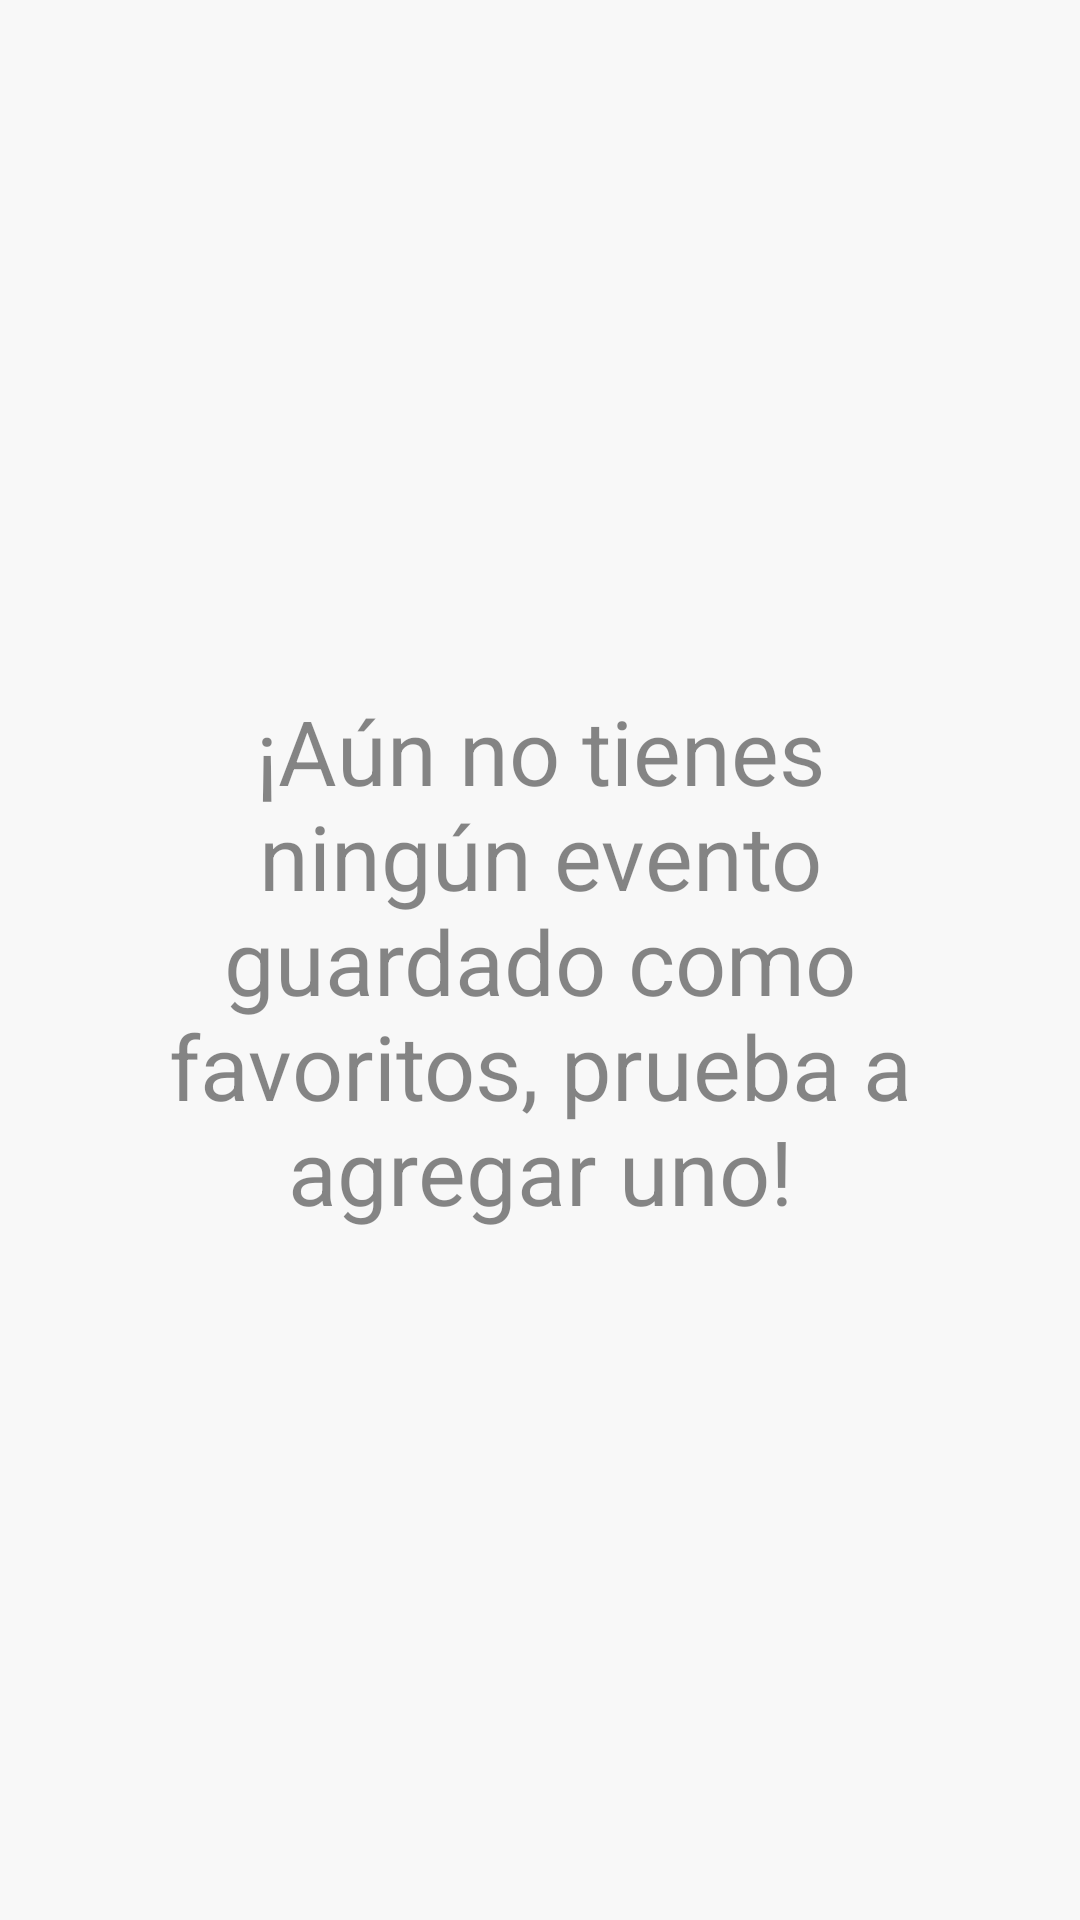

Here is an Android app screen rendered from its layout file. Give the layout XML and the strings, colors and styles it references.
<!-- AndroidManifest.xml: application theme Theme.MyEvents -->
<!-- res/layout/fragment_favorites.xml -->
<?xml version="1.0" encoding="utf-8"?>
<androidx.constraintlayout.widget.ConstraintLayout xmlns:android="http://schemas.android.com/apk/res/android"
    xmlns:app="http://schemas.android.com/apk/res-auto"
    xmlns:tools="http://schemas.android.com/tools"
    android:layout_width="match_parent"
    android:layout_height="match_parent"
    tools:context=".ui.location.ui.LocationFragment">

    <androidx.recyclerview.widget.RecyclerView
        android:id="@+id/rv_favorites"
        android:layout_width="match_parent"
        android:layout_height="match_parent"
        app:layout_constraintBottom_toBottomOf="parent"
        app:layout_constraintEnd_toEndOf="parent"
        app:layout_constraintStart_toStartOf="parent"
        app:layout_constraintTop_toTopOf="parent">
    </androidx.recyclerview.widget.RecyclerView>

    <TextView
        android:id="@+id/txtNoEvents"
        android:text="@string/no_favorites"
        android:textAppearance="@style/TextAppearanceH1"
        app:layout_constraintTop_toTopOf="parent"
        app:layout_constraintBottom_toBottomOf="parent"
        app:layout_constraintStart_toStartOf="parent"
        app:layout_constraintEnd_toEndOf="parent"
        android:layout_marginHorizontal="@dimen/dimen40"
        android:gravity="center"
        android:layout_width="0dp"
        android:layout_height="wrap_content">
    </TextView>

</androidx.constraintlayout.widget.ConstraintLayout>
<!-- resources referenced by this layout -->
<resources>
  <dimen name="dimen40">40dp</dimen>
  <string name="no_favorites">¡Aún no tienes ningún evento guardado como favoritos, prueba a agregar uno!</string>
  <style name="TextAppearanceH1" parent="Theme.MyEvents">
          <item name="android:textSize">@dimen/textSizeH1</item>
          <item name="android:textStyle">normal</item>
      </style>
  <style name="Theme.MyEvents" parent="Theme.MaterialComponents.DayNight.NoActionBar">
          
          <item name="colorPrimary">@color/colorPrimaryBlue</item>
          <item name="colorPrimaryVariant">@color/colorPrimaryVariant</item>
          <item name="colorOnPrimary">@color/colorWhite</item>
          
          <item name="colorSecondary">@color/purple_500</item>
          <item name="colorSecondaryVariant">@color/colorGrey5</item>
          <item name="colorOnSecondary">@color/colorWhite</item>
          
          <item name="android:statusBarColor" tools:targetApi="l">?attr/colorPrimaryVariant</item>
          
          <item name="android:windowBackground">@color/colorWindowBackground</item>
          <item name="android:textColor">@color/colorTextPrimary</item>
          <item name="android:textViewStyle">@style/TextViewStyle</item>
  
      </style>
  <dimen name="textSizeH1">30sp</dimen>
  <color name="colorPrimaryBlue">#0a51d6</color>
  <color name="colorPrimaryVariant">#181c22</color>
  <color name="colorWhite">#FFF</color>
  <color name="purple_500">#FF6200EE</color>
  <color name="colorGrey5">#464646</color>
  <color name="colorWindowBackground">@color/colorBackground</color>
  <color name="colorTextPrimary">@color/colorBlack50</color>
  <style name="TextViewStyle" parent="Widget.MaterialComponents.TextView" />
  <color name="colorBackground">#F8F8F8</color>
  <color name="colorBlack50">#77000000</color>
</resources>
